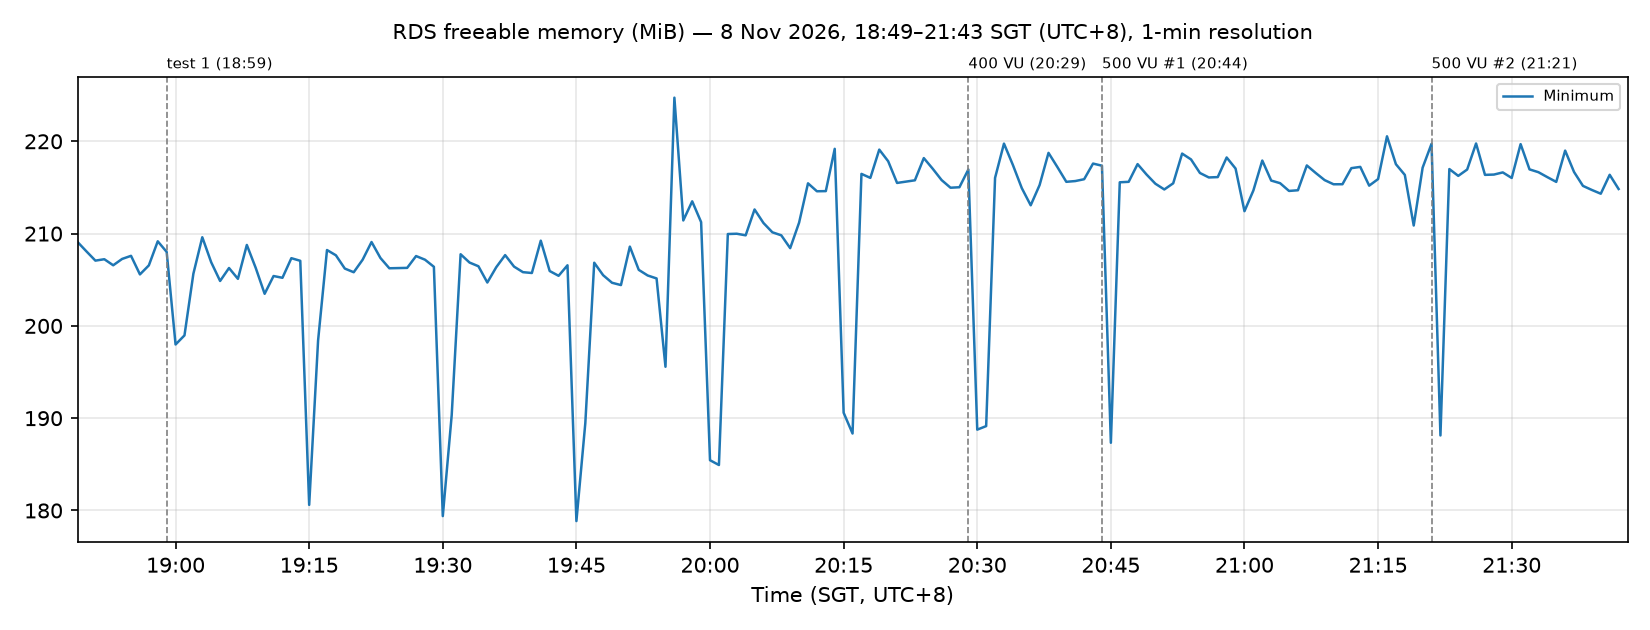

The data file committed next to this chart (first rows):
time_sgt (UTC+8), Minimum
2026-11-08 18:49, 209.1
2026-11-08 18:50, 208.1
2026-11-08 18:51, 207.1
2026-11-08 18:52, 207.2
2026-11-08 18:53, 206.6
2026-11-08 18:54, 207.3
2026-11-08 18:55, 207.6
2026-11-08 18:56, 205.6
2026-11-08 18:57, 206.6
2026-11-08 18:58, 209.2
2026-11-08 18:59, 208
2026-11-08 19:00, 198
2026-11-08 19:01, 199
2026-11-08 19:02, 205.7
2026-11-08 19:03, 209.6
2026-11-08 19:04, 206.9
2026-11-08 19:05, 204.9
2026-11-08 19:06, 206.3
2026-11-08 19:07, 205.1
2026-11-08 19:08, 208.8
2026-11-08 19:09, 206.3
2026-11-08 19:10, 203.5
2026-11-08 19:11, 205.4
2026-11-08 19:12, 205.2
2026-11-08 19:13, 207.3
2026-11-08 19:14, 207.1
2026-11-08 19:15, 180.6
2026-11-08 19:16, 198.4
2026-11-08 19:17, 208.2
2026-11-08 19:18, 207.6
2026-11-08 19:19, 206.2
2026-11-08 19:20, 205.8
2026-11-08 19:21, 207.2
2026-11-08 19:22, 209.1
2026-11-08 19:23, 207.4
2026-11-08 19:24, 206.2
2026-11-08 19:25, 206.3
2026-11-08 19:26, 206.3
2026-11-08 19:27, 207.6
2026-11-08 19:28, 207.2
2026-11-08 19:29, 206.4
2026-11-08 19:30, 179.4
2026-11-08 19:31, 190.3
2026-11-08 19:32, 207.8
2026-11-08 19:33, 206.9
2026-11-08 19:34, 206.5
2026-11-08 19:35, 204.7
2026-11-08 19:36, 206.4
2026-11-08 19:37, 207.7
2026-11-08 19:38, 206.4
2026-11-08 19:39, 205.8
2026-11-08 19:40, 205.7
2026-11-08 19:41, 209.2
2026-11-08 19:42, 205.9
2026-11-08 19:43, 205.4
2026-11-08 19:44, 206.6
2026-11-08 19:45, 178.9
2026-11-08 19:46, 189.5
2026-11-08 19:47, 206.8
2026-11-08 19:48, 205.5
... 114 more rows
